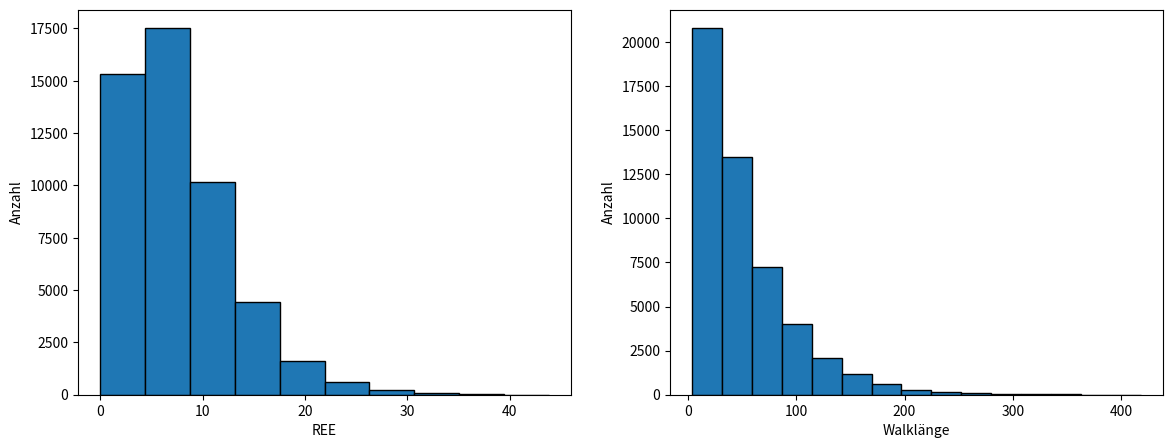

The script that saved this image:
import random
import numpy as np
import matplotlib.pyplot as plt


# Eingabe unnütz für eigentliches Ausführen des Codes, nur zum testen/troubleshooten da
#####################################################
#####################################################
D = 5
lambda_a = 2 # Bei universellem Skalar sinnlos.
lin_stiff = 0 # 0 -> 100% Dimensionswechsel, 0.01-0.99 ->1-99% Gewichtung für Dimensionswechsel, 1 -> Computer sagt nein
pol_length = 20
itter = 50
#####################################################
#####################################################

def SAW_D_dim(D, pol_length, lin_stiff):
    # Listen initiieren
    point_latest = [0] * D
    track_list = []
    track_list.append(point_latest[:]) # Wenn direkt als Listenelement/ohne append -> Error
    track_list_dim = []
    track_list_dir = []
    steps = 0

            # Verhindern von unendlichen Walks bei ungünstigen Eingaben oder Schleifenfehlern
######--------------------------------------------------------------------------------------------------######
    # Prüfen ob die Polymerlänge valid ist
    if not (isinstance(pol_length, int) or (isinstance(pol_length, str) and pol_length == "inf")):
        print("Kein valider Input für Polymerlänge")
        # raise ValueError("Kein valider Input für Polymerlänge") # statt print und return
        return
    # Bei Walk in einer Dimension (ergo einer Richtung) Fehler werfen
    if D == 1 and (isinstance(pol_length, str) and pol_length == "inf"):
        print("Obacht!")
        # raise ValueError("Obacht!") # statt print und return
        return
    if lin_stiff == 1 and not pol_length != "inf":
        print("REE = inf")
        # raise ValueError("Wieso?") # statt print und return
        return
    if D == 1 and lin_stiff == 0:
        print("Geht net")
        # raise ValueError("Geht net") # statt print und return
        return
    
######--------------------------------------------------------------------------------------------------######

    # Walken
    while True:

        if lin_stiff == "None":
            rand_int = random.randint(0, D-1)
            track_list_dim.append(rand_int)

            # Verhindern von backtracking
            if len(track_list_dim) > 1 and track_list_dim[-1] == track_list_dim[-2]:
                # Wenn die gleiche Dimension wie letztes mal gewählt wurde, muss der walk weiter in die Richtung laufen, da der SAW nicht rückwärts laufen soll -> unendlicher Walk in D1 bei "inf"
                part_rand_dir = track_list_dir[-1] # Doch keine random direction
            else:
                part_rand_dir = random.choice([-1, 1]) # Hier aber random direction
            track_list_dir.append(part_rand_dir)
            point_latest[rand_int] += part_rand_dir

        else:
            y_n = round(random.random(), 2)
            # Bei 0.01-0.99
            if steps > 0 and y_n < lin_stiff:
                # Walk geht in gleicher Richtung weiter
                rand_dim = track_list_dim[-1]
                part_rand_dir = track_list_dir[-1]
            else:
                # Geht nicht geradeaus weiter
                rand_dim = random.randint(0, D-1)
    
                # Bei 0.00
                if lin_stiff == 0 and steps > 0:
                    # Exclude the previous dimension
                    available_dims = [dim for dim in range(D) if dim != track_list_dim[-1]]
                    rand_dim = random.choice(available_dims)
                else:
                    rand_dim = random.randint(0, D-1)
                
                if len(track_list_dim) > 0 and rand_dim == track_list_dim[-1]:
                    part_rand_dir = track_list_dir[-1] # Doch keine random direction
                else:
                    part_rand_dir = random.choice([-1, 1]) # hier aber random direction
    
            track_list_dim.append(rand_dim)
            track_list_dir.append(part_rand_dir)
            point_latest[rand_dim] += part_rand_dir

        # Walk abbrechen / Walkbreak
        if point_latest not in track_list:
            track_list.append(point_latest[:])
        else:
            break

        steps += 1
        # Polymerlänge
        if isinstance(pol_length, int) and steps >= pol_length:
            break
        elif isinstance(pol_length, str) and pol_length == "inf":
            continue # Bei 'inf' wird der Walk fortgeführt bis Walkbreak

    # Für Experiment mit unterschiedlichen Nucleationsites nicht geeignet
    calced_REE = np.linalg.norm(point_latest)
    #print(track_list)
    #print(calced_REE)
    imp_length = len(track_list)
    #print(imp_length)
    #print(track_list_dir)
    #print(track_list_dim)
    return calced_REE, imp_length

def PolyCallSimple(D, pol_length, lin_stiff, itter):
    ree_list = []
    length_list = []
    for i in range(itter):
        ree, length = SAW_D_dim(D, pol_length, lin_stiff)
        if ree is not None and length is not None:
            ree_list.append(ree)
            length_list.append(length)
    # REE
    mean_ree = np.mean(ree_list)
    std_dev_ree = np.std(ree_list)
    median_ree = np.median(ree_list)
    # Walklänge
    mean_length = np.mean(length_list)
    std_dev_length = np.std(length_list)
    median_length = np.median(length_list)
    print(f"REE - Mittelwert/Durchschnitt: {mean_ree}, Standardabweichung: {std_dev_ree}, Median: {median_ree}")
    print(f"Walklänge - Mittelwert/Durchschnitt: {mean_length}, Standardabweichung: {std_dev_length}, Median: {median_length}")

    fig, axs = plt.subplots(1, 2, figsize=(14, 5))
    axs[0].hist(ree_list, bins=10, edgecolor="black")
    axs[0].set_xlabel("REE")
    axs[0].set_ylabel("Anzahl")
    axs[1].hist(length_list, bins=15, edgecolor="black")
    axs[1].set_xlabel("Walklänge")
    axs[1].set_ylabel("Anzahl")

    plt.show()
    

# Manuelles Callen der Funktionen
#-#-#-#-#-#-#-#-#-#-#-#-#-#-#-#-#-#-#-#-#-#-#-#-#-#-#-#-#-#-#-#-#-#-#-#-#-#-#-#-#-#-#-#-#
 #-#-#-#-#-#-#-#-#-#-#-#-#-#-#-#-#-#-#-#-#-#-#-#-#-#-#-#-#-#-#-#-#-#-#-#-#-#-#-#-#-#-#-#-

#SAW_D_dim(5, 20, 1) 
# SAW_D_dim(D: int, pol_length: (int, str), lin_stiff: (float, str))
    ## pol_length: "inf" ## lin_stiff: "None"

PolyCallSimple(4, "inf", "None", 50000) # Argument vier entspricht der Anzahl an Itterationen -> dtype: int, die drei ersten sind identisch zum Einfachen Walk

#-#-#-#-#-#-#-#-#-#-#-#-#-#-#-#-#-#-#-#-#-#-#-#-#-#-#-#-#-#-#-#-#-#-#-#-#-#-#-#-#-#-#-#-#
 #-#-#-#-#-#-#-#-#-#-#-#-#-#-#-#-#-#-#-#-#-#-#-#-#-#-#-#-#-#-#-#-#-#-#-#-#-#-#-#-#-#-#-#-


### TODOS

    ### Wichtig

        ##### D-Dimentional Walk
            ## Warscheinlichkeitsverteilte Polymerlängen im Funktionsloop
        ##### Diamondlattice walk
            ### 3d Diamantgitter
            ### Plot für Diamantgitter

    ### Wenn Zeit
        ### Animationsplots für erste drei Dimensionen, visualisierung des Walks
            ### Timingvariable für Geschwindigkeit der animationen
        ### Experiment mit Unterschiedlichen Anfangspukten / mehreren "Nukleationspunkten"
        ## GUI mit html/css siehe BikePlot für Funktionsloop
            # Auswahlmöglichkeiten zwischen: Diamantgitter und D-Dimensional sowohl für Loop als auch single
    
    ### Fertig
        ### basic SAW
        ### Simple exclusion für backwalking
        ### Inf's und D1 Fehler
        ### Lineare Steifigkeit für Walks (Funktionsvariable)
        ### Loops über Funktion für Statistik
        ## Histogramme und Plots für die Statistik
